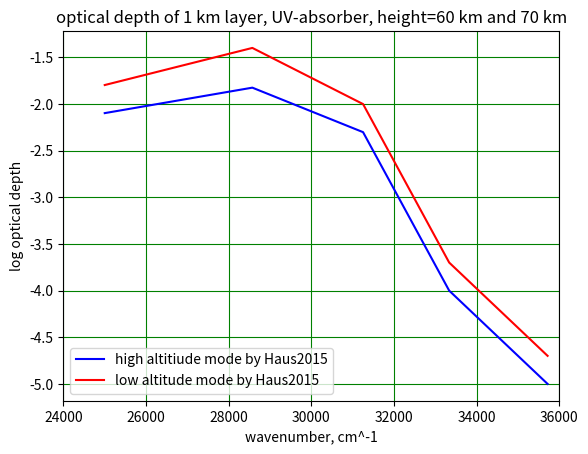

Write the Python code that produced this figure.
#!/usr/bin/env python3
# -*- coding: utf-8 -*-
"""
Created on Wed Sep 15 20:44:02 2021

[redacted]
"""

import matplotlib.pyplot as plt
import numpy as np
from scipy.ndimage.filters import gaussian_filter1d

x = 1e7/(np.array([280, 300, 320, 350, 400]))
y70 = np.log10(np.array([1e-5, 1e-4, 5e-3, 1.5e-2, 8e-3]))
y60 = np.log10(np.array([2e-5, 2e-4, 1e-2, 4e-2, 1.6e-2]))

#ys = gaussian_filter1d(y, sigma=1)

plt.plot(x, y70, color='b', label='high altitiude mode by Haus2015')
plt.plot(x, y60, color='r', label='low altitude mode by Haus2015' )
#plt.yscale('log')
plt.xlabel('wavenumber, cm^-1')
plt.xlim([24e3, 36e3])
plt.ylabel('log optical depth')
plt.title("optical depth of 1 km layer, UV-absorber, height=60 km and 70 km")
plt.legend()
plt.grid(color='g')
plt.show()

